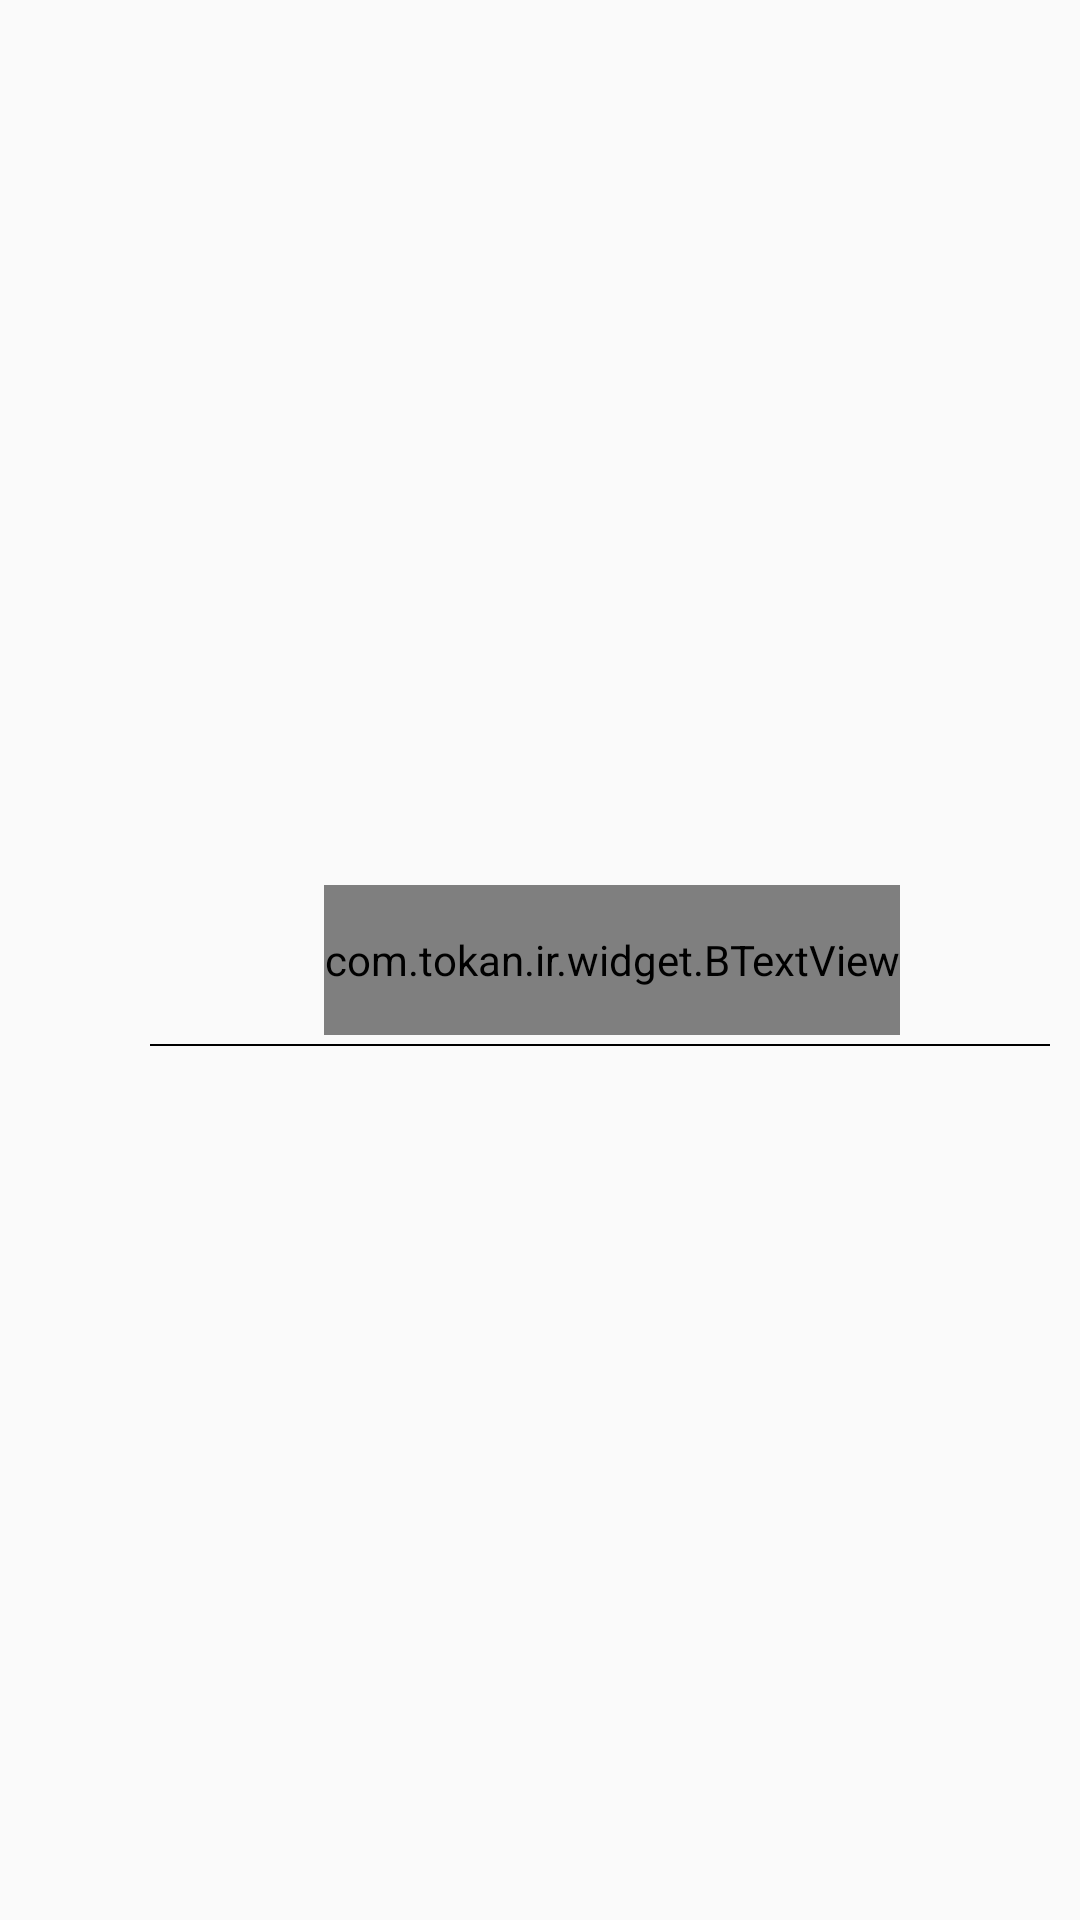

Android layout source for this screen:
<!-- AndroidManifest.xml: application theme AppTheme -->
<!-- res/layout/drawer_items.xml -->
<?xml version="1.0" encoding="utf-8"?>
<RelativeLayout xmlns:android="http://schemas.android.com/apk/res/android"
    android:layout_width="match_parent"
    android:layout_height="wrap_content" >

    <LinearLayout
        android:id="@+id/itemLayout"
        android:layout_width="wrap_content"
        android:layout_height="wrap_content"
        android:layout_centerVertical="true"
        android:layout_margin="3dp"
        android:background="?android:attr/activatedBackgroundIndicator"
        android:orientation="vertical" >

        <RelativeLayout
            android:layout_width="match_parent"
            android:layout_height="match_parent"
            android:layout_marginLeft="2dp"
            android:layout_marginRight="2dp">

            <androidx.appcompat.widget.AppCompatImageView
                android:id="@+id/drawer_icon"
                android:layout_width="35dp"
                android:layout_height="35dp"
                android:layout_alignParentRight="true"
                android:layout_centerVertical="true"
                android:layout_marginRight="10dp"/>

            <com.tokan.ir.widget.BTextView
                android:id="@+id/drawer_itemName"
                android:layout_width="wrap_content"
                android:layout_height="50dp"
                android:layout_alignParentTop="true"
                android:layout_toLeftOf="@+id/drawer_icon"
                android:gravity="center"
                android:minHeight="?android:attr/listPreferredItemHeight"
                android:text="asdasd"
                android:textSize="15sp"
                android:layout_marginRight="10dp"
                android:textColor="@color/black" />

        </RelativeLayout>
    </LinearLayout>

    <View
        android:layout_width="match_parent"
        android:layout_height="0.5dp"
        android:background="@color/black"
        android:layout_marginRight="10dp"
        android:layout_marginLeft="50dp"
        android:layout_below="@+id/itemLayout"/>

</RelativeLayout>
<!-- resources referenced by this layout -->
<resources>
  <color name="black">#000000</color>
  <style name="AppTheme" parent="Theme.AppCompat.Light.NoActionBar">
          
          <item name="colorPrimary">@color/them</item>
          <item name="colorPrimaryDark">@color/bg_screen3</item>
          <item name="colorAccent">@color/bg_screen3</item>
      </style>
  <color name="them">#0048FF</color>
  <color name="bg_screen3">#03396c</color>
</resources>
